Labelled photos from "aurora_train", an image-classification folder in 123675/data. The possible labels are: drapery aurora, hotspot aurora, multiple arcs aurora, radial aurora, single arc aurora.

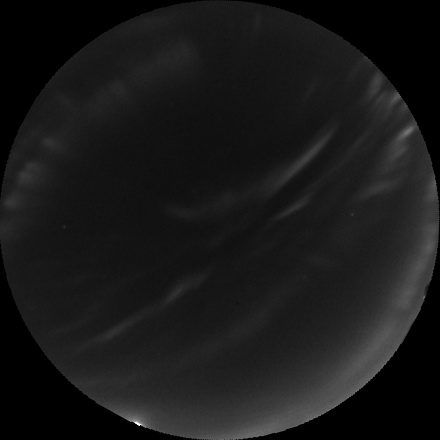
Label: drapery aurora

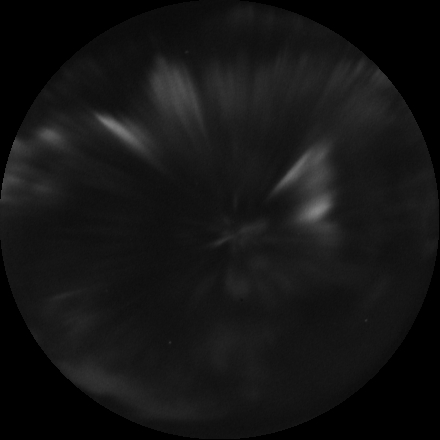
Label: radial aurora

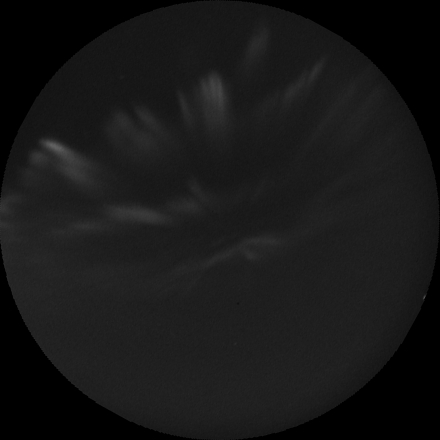
Label: drapery aurora

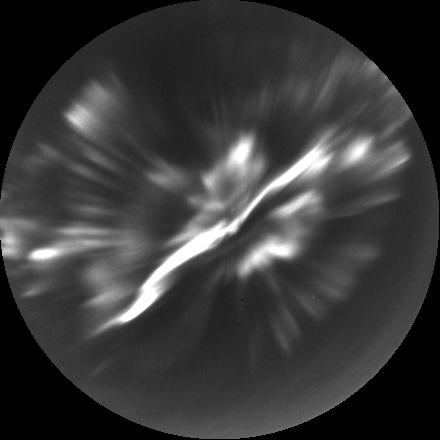
Label: hotspot aurora

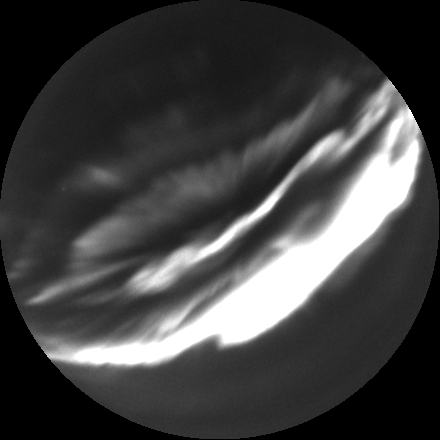
Label: multiple arcs aurora

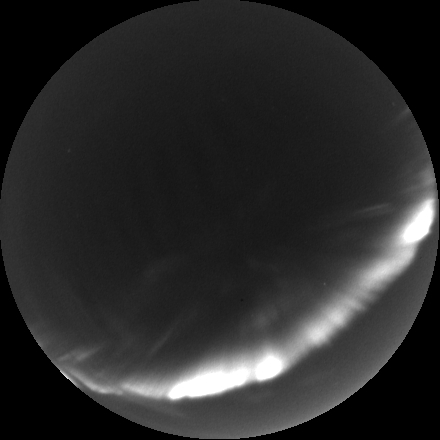
Label: single arc aurora
